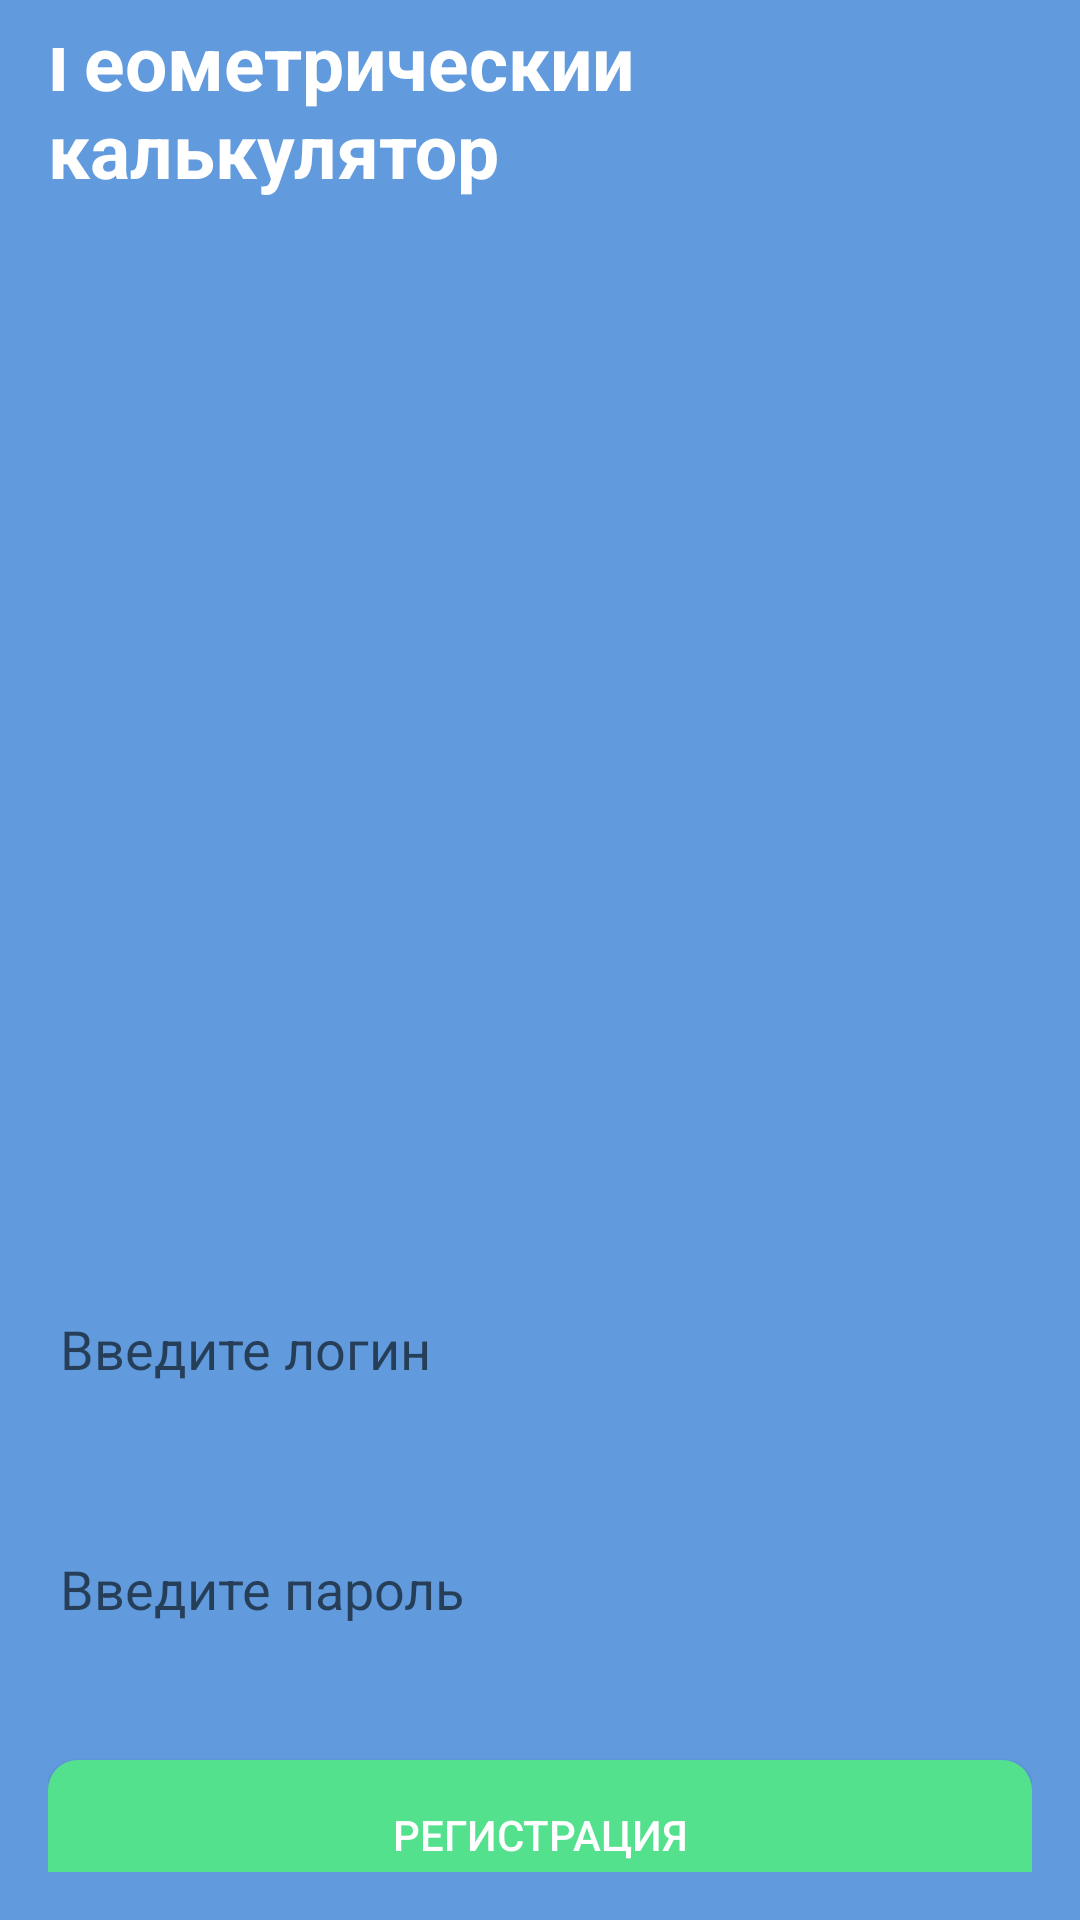

This screen was rendered from an Android layout file. Write that file and the resources it references.
<!-- AndroidManifest.xml: application theme Theme.Kaigorodov_PR_31_v1 -->
<!-- res/layout/activity_main.xml -->
<?xml version="1.0" encoding="utf-8"?>
<LinearLayout xmlns:android="http://schemas.android.com/apk/res/android"
    xmlns:app="http://schemas.android.com/apk/res-auto"
    xmlns:tools="http://schemas.android.com/tools"
    android:layout_width="match_parent"
    android:layout_height="match_parent"
    tools:context=".MainActivity"
    android:orientation="vertical"
    android:padding="16dp"
    android:gravity="center"
    android:background="@color/blueFON">

    <TextView
        android:layout_width="match_parent"
        android:layout_height="wrap_content"
        android:text="@string/Geometr_calc"
        android:textSize="25sp"
        android:textStyle="bold"
        android:textColor="@color/white"
        android:layout_marginBottom="60dp"
        />

    <ImageView
        android:layout_width="220dp"
        android:layout_height="200dp"
        android:layout_marginBottom="100dp"
        android:src="@drawable/titul" />

    <EditText
        android:id="@+id/Login"
        android:layout_width="350dp"
        android:layout_height="50dp"
        android:background="@drawable/edittext"
        android:hint="@string/login"
        android:inputType="textEmailAddress"
        android:padding="15dp" />

    <EditText
        android:id="@+id/Password"
        android:layout_width="350dp"
        android:layout_height="50dp"
        android:hint="@string/password"
        android:inputType="textPassword"
        android:background="@drawable/edittext"
        android:layout_marginTop="30dp"
        android:layout_marginBottom="30dp"
        android:padding="15dp"/>

    <Button
        android:id="@+id/buttonReg"
        android:layout_width="match_parent"
        android:layout_height="50dp"
        android:background="@drawable/regbutton"
        android:text="@string/Reg"
        android:textColor="@color/white"/>

</LinearLayout>
<!-- resources referenced by this layout -->
<resources>
  <color name="blueFON">#619BDE</color>
  <color name="white">#FFFFFFFF</color>
  <!-- drawable regbutton (drawable) -->
  <?xml version="1.0" encoding="utf-8"?>
  <shape xmlns:android="http://schemas.android.com/apk/res/android">
      <corners android:radius="10dp"></corners>
      <solid android:color="@color/green"></solid>
  
  </shape>
  <string name="Geometr_calc">Геометрический калькулятор</string>
  <string name="Reg">Регистрация</string>
  <string name="login">Введите логин</string>
  <string name="password">Введите пароль</string>
  <style name="Theme.Kaigorodov_PR_31_v1" parent="Base.Theme.Kaigorodov_PR_31_v1" />
  <color name="green">#54E18D</color>
  <style name="Base.Theme.Kaigorodov_PR_31_v1" parent="Theme.AppCompat.DayNight.NoActionBar">
          
          
      </style>
</resources>
